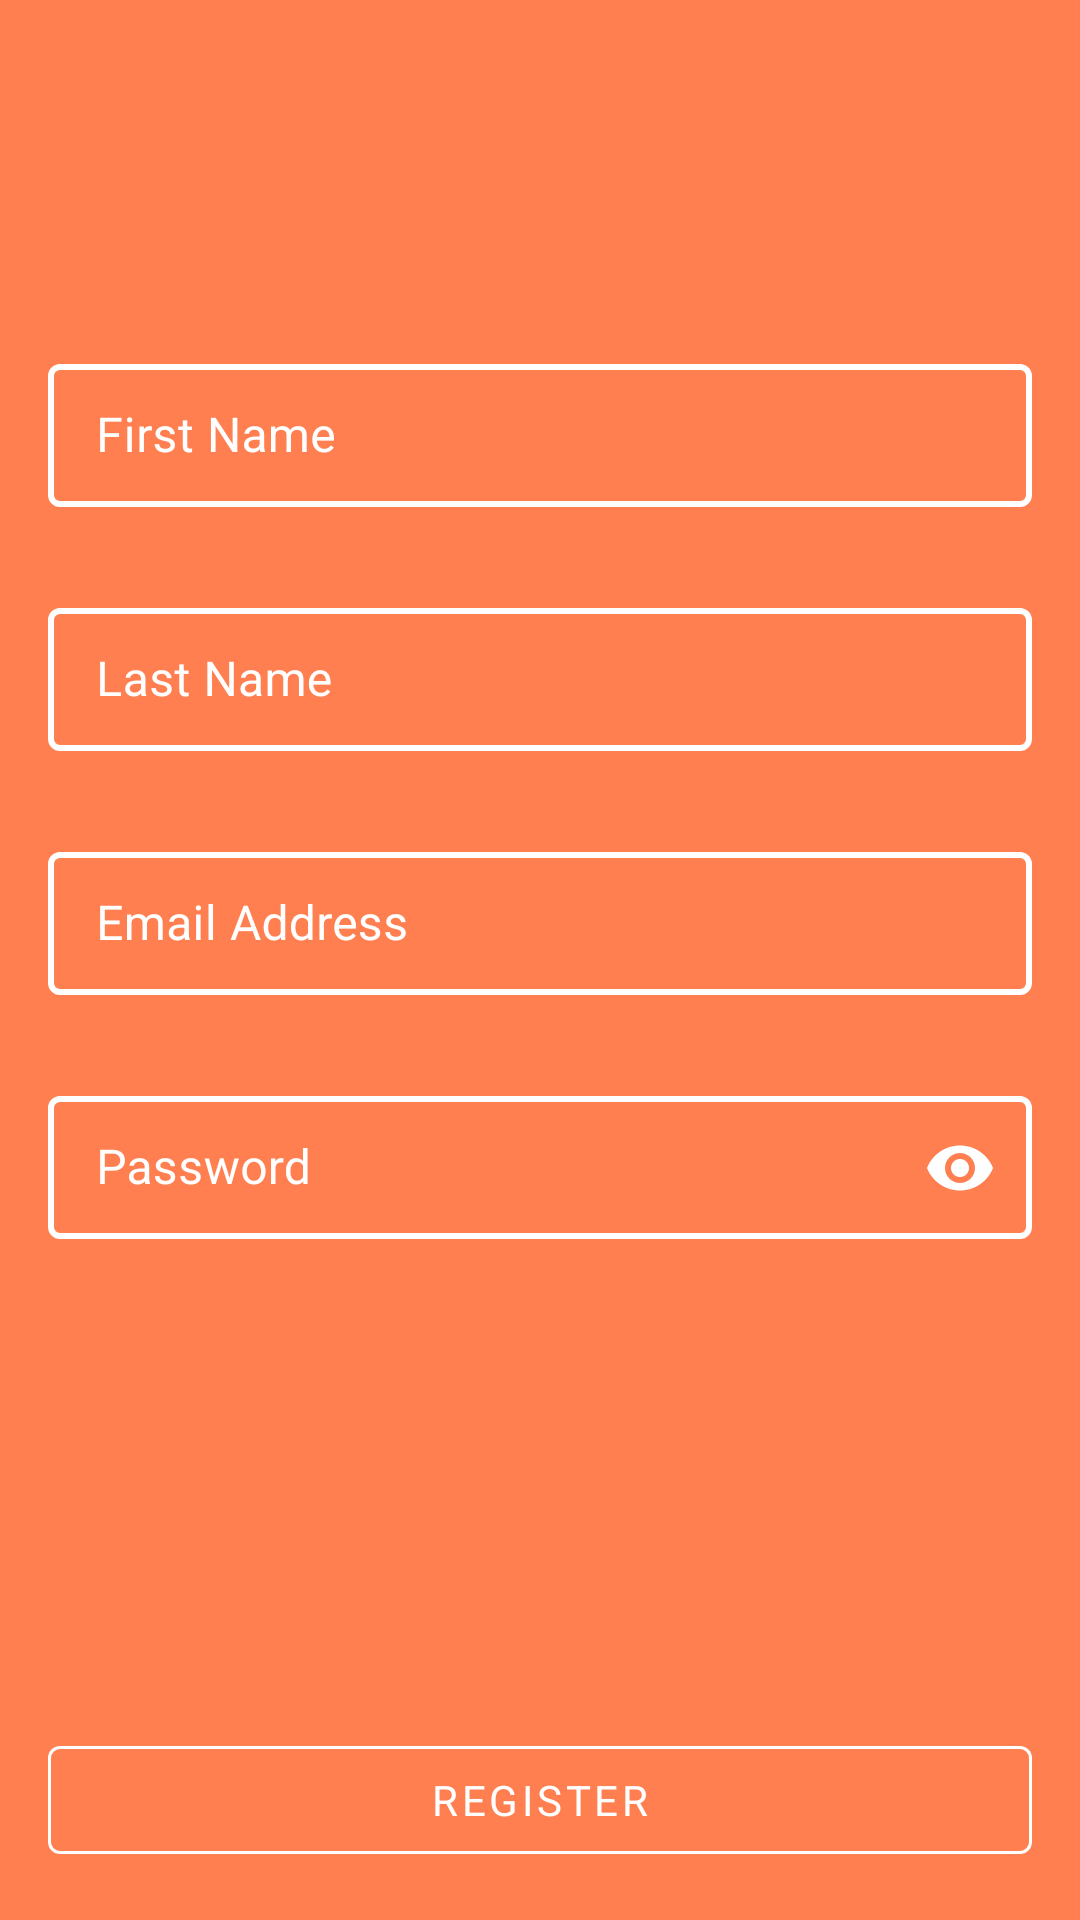

The Android layout XML behind this screen, and the referenced resources:
<!-- AndroidManifest.xml: application theme Theme.TeachersPet -->
<!-- res/layout/fragment_register.xml -->
<?xml version="1.0" encoding="utf-8"?>
<androidx.constraintlayout.widget.ConstraintLayout xmlns:android="http://schemas.android.com/apk/res/android"
    xmlns:app="http://schemas.android.com/apk/res-auto"
    xmlns:tools="http://schemas.android.com/tools"
    android:layout_width="match_parent"
    android:layout_height="match_parent"
    android:background="@color/coral"
    tools:context=".ui.register.view.RegisterFragment">



















    <LinearLayout
        android:id="@+id/linearLayout2"
        android:layout_width="match_parent"
        android:layout_height="wrap_content"
        android:layout_margin="@dimen/login_card_margin"
        android:orientation="vertical"
        app:layout_constraintBottom_toBottomOf="parent"
        app:layout_constraintEnd_toEndOf="parent"
        app:layout_constraintStart_toStartOf="parent"
        app:layout_constraintTop_toTopOf="parent"
        app:layout_constraintVertical_bias="0.32999998">


        <com.google.android.material.textfield.TextInputLayout
            android:id="@+id/first_name"
            style="@style/RegisterTextInputLayoutStyle"
            android:layout_width="match_parent"
            android:layout_height="wrap_content"
            android:layout_marginBottom="@dimen/login_margin_bottom"
            android:hint="@string/register_hint_text_first_name"
            app:endIconMode="clear_text"
            app:endIconTint="@color/white"
            app:errorEnabled="true">

            <com.google.android.material.textfield.TextInputEditText
                android:layout_width="match_parent"
                android:layout_height="wrap_content"
                android:textColor="@color/white"
                android:inputType="text" />

        </com.google.android.material.textfield.TextInputLayout>


        <com.google.android.material.textfield.TextInputLayout
            android:id="@+id/last_name"
            style="@style/RegisterTextInputLayoutStyle"
            android:layout_width="match_parent"
            android:layout_height="wrap_content"
            android:layout_marginBottom="@dimen/login_margin_bottom"
            android:hint="@string/register_hint_text_last_name"
            app:endIconMode="clear_text"
            app:endIconTint="@color/white"
            app:errorEnabled="true">

            <com.google.android.material.textfield.TextInputEditText
                android:layout_width="match_parent"
                android:layout_height="wrap_content"
                android:textColor="@color/white"
                android:inputType="text" />

        </com.google.android.material.textfield.TextInputLayout>


        <com.google.android.material.textfield.TextInputLayout
            android:id="@+id/email_address"
            style="@style/RegisterTextInputLayoutStyle"
            android:layout_width="match_parent"
            android:layout_height="wrap_content"
            android:layout_marginBottom="@dimen/login_margin_bottom"
            android:hint="@string/register_hint_text_email_address"
            app:endIconMode="clear_text"
            app:endIconTint="@color/white"
            app:errorEnabled="true">

            <com.google.android.material.textfield.TextInputEditText
                android:layout_width="match_parent"
                android:layout_height="wrap_content"
                android:textColor="@color/white"
                android:inputType="textEmailAddress" />

        </com.google.android.material.textfield.TextInputLayout>


        <com.google.android.material.textfield.TextInputLayout
            android:id="@+id/password"
            style="@style/RegisterTextInputLayoutStyle"
            android:layout_width="match_parent"
            android:layout_height="wrap_content"
            android:layout_marginBottom="@dimen/login_margin_bottom"
            android:hint="@string/register_hint_text_password"
            app:endIconMode="password_toggle"
            app:endIconTint="@color/white">

            <com.google.android.material.textfield.TextInputEditText
                android:layout_width="match_parent"
                android:layout_height="wrap_content"
                android:textColor="@color/white"
                android:inputType="textPassword" />

        </com.google.android.material.textfield.TextInputLayout>


    </LinearLayout>


    <com.google.android.material.button.MaterialButton
        android:id="@+id/btn_register"
        style="@style/OutlinedButton"
        android:layout_width="match_parent"
        android:layout_height="wrap_content"
        android:layout_marginStart="@dimen/form_margin_start"
        android:layout_marginTop="@dimen/form_margin_top"
        android:layout_marginEnd="@dimen/form_margin_end"
        android:layout_marginBottom="@dimen/form_margin_bottom"
        android:text="@string/register_button_text"
        app:strokeColor="@color/white"
        android:textColor="@color/white"
        app:rippleColor="@color/orange_red"
        app:layout_constraintBottom_toBottomOf="parent"
        app:layout_constraintEnd_toEndOf="parent"
        app:layout_constraintStart_toStartOf="parent"
        app:layout_constraintTop_toTopOf="parent"
        app:layout_constraintVertical_bias="1.0" />


</androidx.constraintlayout.widget.ConstraintLayout>
<!-- resources referenced by this layout -->
<resources>
  <color name="coral">#FF7F50</color>
  <color name="orange_red">#FF4500</color>
  <color name="white">#FFFFFFFF</color>
  <dimen name="form_margin_bottom">16dp</dimen>
  <dimen name="form_margin_end">16dp</dimen>
  <dimen name="form_margin_start">16dp</dimen>
  <dimen name="form_margin_top">16dp</dimen>
  <dimen name="login_card_margin">16dp</dimen>
  <dimen name="login_margin_bottom">8dp</dimen>
  <dimen name="register_header_padding">16dp</dimen>
  <dimen name="text_size_large">24sp</dimen>
  <string name="register_button_text">Register</string>
  <string name="register_header_text">Register</string>
  <string name="register_hint_text_email_address">Email Address</string>
  <string name="register_hint_text_first_name">First Name</string>
  <string name="register_hint_text_last_name">Last Name</string>
  <string name="register_hint_text_password">Password</string>
  <style name="OutlinedButton" parent="Widget.MaterialComponents.Button.OutlinedButton">
          <item name="fontFamily">@font/roboto_regular</item>
      </style>
  <style name="RegisterTextInputLayoutStyle" parent="Widget.MaterialComponents.TextInputLayout.OutlinedBox.Dense">
          <item name="android:textColorPrimary">@color/white</item>
          <item name="colorError">@color/orange_red</item>
          <item name="fontFamily">@font/roboto_regular</item>
          <item name="boxStrokeColor">@color/white</item>
          <item name="hintTextColor">@color/white</item>
          <item name="android:textColorHint">@color/white</item>
          <item name="boxStrokeWidth">2dp</item>
  
      </style>
  <style name="Theme.TeachersPet" parent="Theme.MaterialComponents.DayNight.DarkActionBar">
          
          <item name="colorPrimary">@color/coral</item>
          <item name="colorPrimaryVariant">@color/tomato</item>
          <item name="colorOnPrimary">@color/burnt_orange</item>
          
          <item name="colorSecondary">@color/royal_blue</item>
          <item name="colorSecondaryVariant">@color/pale_blue</item>
          <item name="colorOnSecondary">@color/dark_blue</item>
          
          <item name="android:statusBarColor" tools:targetApi="l">?attr/colorPrimaryVariant</item>
          
      </style>
  <color name="tomato">#FF6347</color>
  <color name="burnt_orange">#F9570F</color>
  <color name="royal_blue">#00A4CF</color>
  <color name="pale_blue">#9CC3D5</color>
  <color name="dark_blue">#0063BF</color>
</resources>
